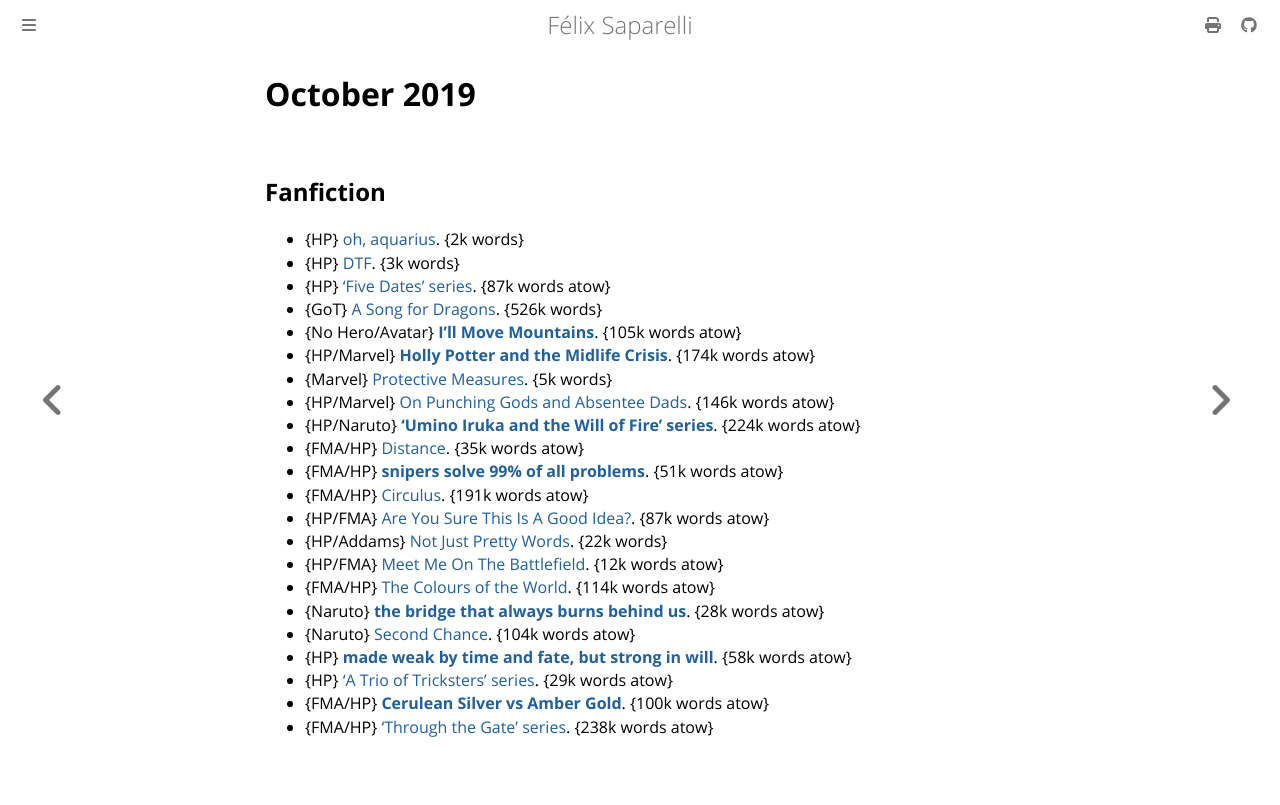

repository: passcod/blook · page: reading/2019/october.html · generator: mdbook

# October 2019

## Fanfiction

 - {HP} [oh, aquarius](https://archiveofourown.org/works/13677171). {2k words}
 - {HP} [DTF](https://archiveofourown.org/works/3960058). {3k words}
 - {HP} [‘Five Dates’ series](https://archiveofourown.org/series/1188523). {87k words atow}
 - {GoT} [A Song for Dragons](https://archiveofourown.org/works/9430127). {526k words}
 - {No Hero/Avatar} **[I'll Move Mountains](https://archiveofourown.org/works/16158911)**. {105k words atow}
 - {HP/Marvel} **[Holly Potter and the Midlife Crisis](https://archiveofourown.org/works/17946929)**. {174k words atow}
 - {Marvel} [Protective Measures](https://archiveofourown.org/works/21082172). {5k words}
 - {HP/Marvel} [On Punching Gods and Absentee Dads](https://archiveofourown.org/works/17926664). {146k words atow}
 - {HP/Naruto} **[‘Umino Iruka and the Will of Fire’ series](https://archiveofourown.org/series/1076316)**. {224k words atow}
 - {FMA/HP} [Distance](https://archiveofourown.org/works/2268507). {35k words atow}
 - {FMA/HP} **[snipers solve 99% of all problems](https://archiveofourown.org/works/20644262)**. {51k words atow}
 - {FMA/HP} [Circulus](https://archiveofourown.org/works/6161245). {191k words atow}
 - {HP/FMA} [Are You Sure This Is A Good Idea?](https://archiveofourown.org/works/11463291). {87k words atow}
 - {HP/Addams} [Not Just Pretty Words](https://archiveofourown.org/works/21166118). {22k words}
 - {HP/FMA} [Meet Me On The Battlefield](https://archiveofourown.org/works/20216779). {12k words atow}
 - {FMA/HP} [The Colours of the World](https://archiveofourown.org/works/6870892). {114k words atow}
 - {Naruto} **[the bridge that always burns behind us](https://archiveofourown.org/works/17645477)**. {28k words atow}
 - {Naruto} [Second Chance](https://archiveofourown.org/works/7776559). {104k words atow}
 - {HP} **[made weak by time and fate, but strong in will](https://archiveofourown.org/works/15086759)**. {58k words atow}
 - {HP} [‘A Trio of Tricksters’ series](https://archiveofourown.org/series/908046). {29k words atow}
 - {FMA/HP} **[Cerulean Silver vs Amber Gold](https://archiveofourown.org/works/7271614)**. {100k words atow}
 - {FMA/HP} [‘Through the Gate’ series](https://archiveofourown.org/series/781794). {238k words atow}
